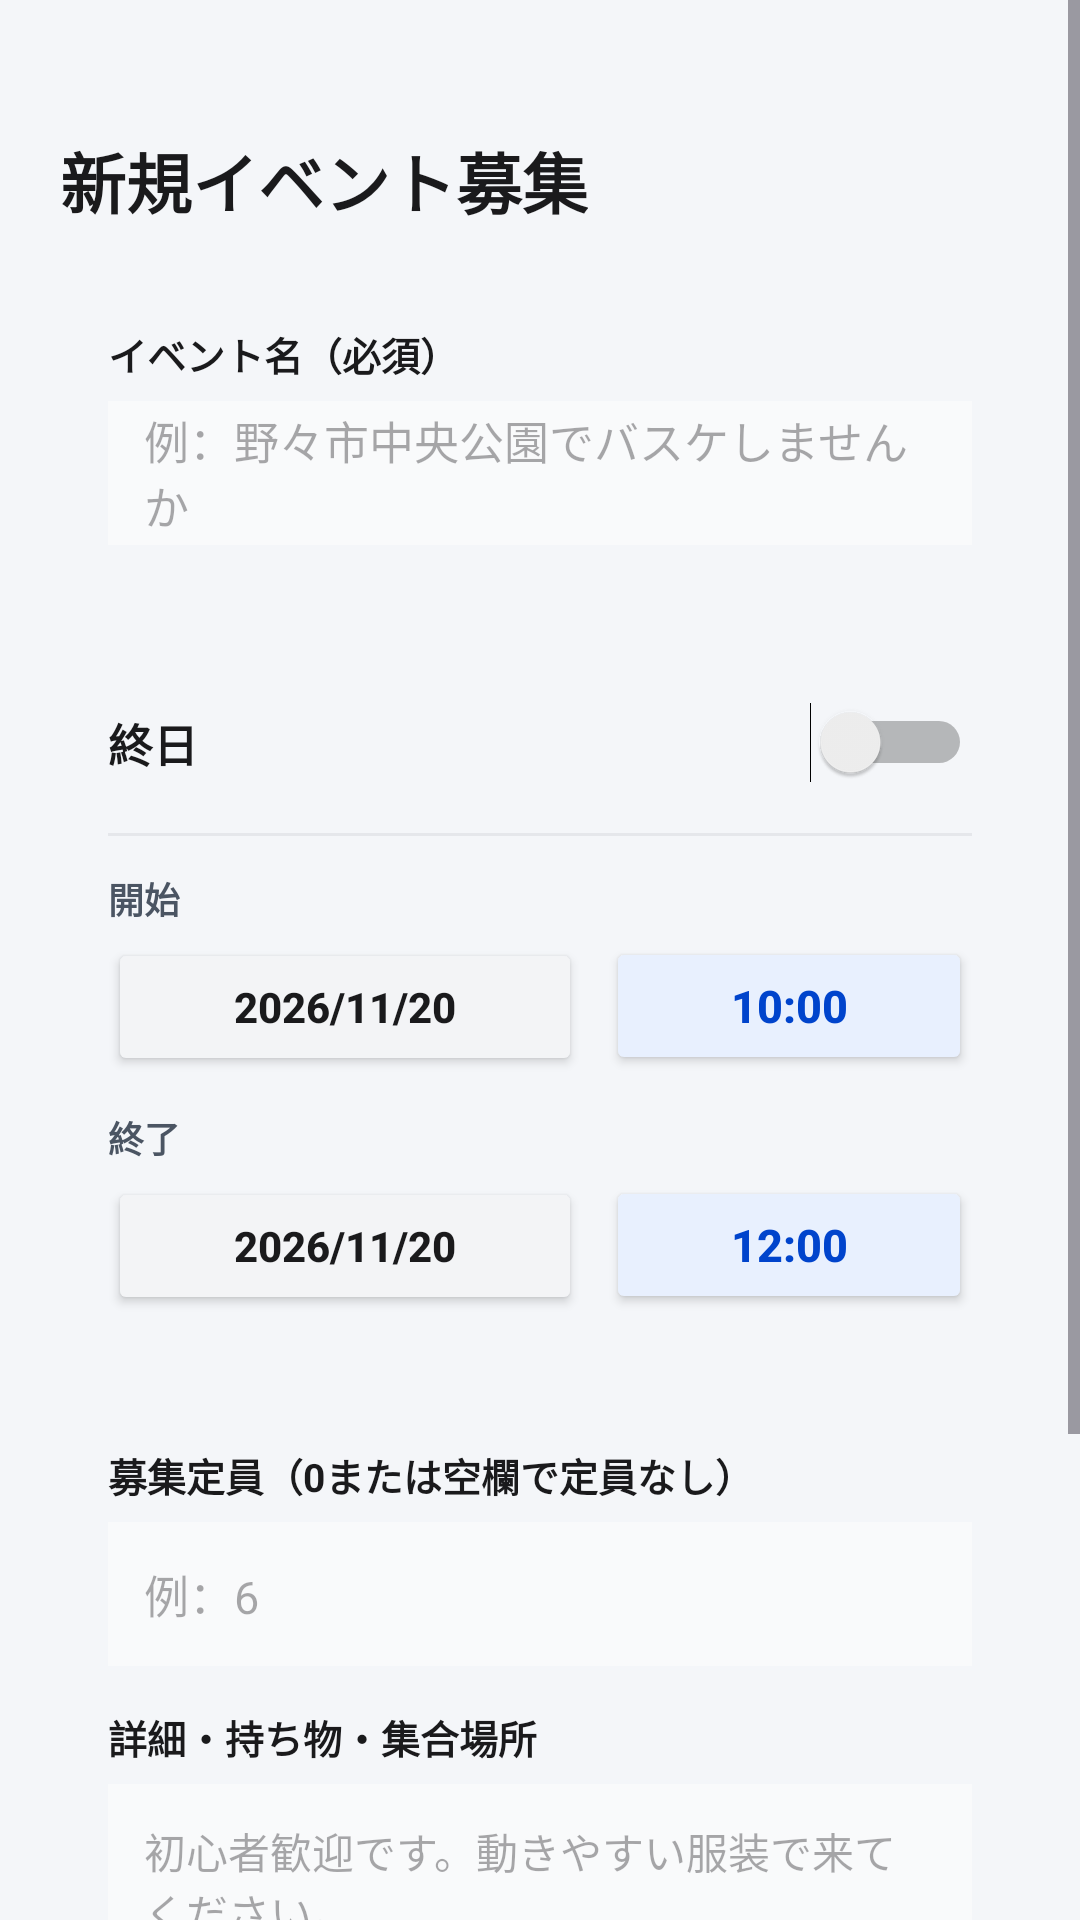

Android layout source for this screen:
<!-- AndroidManifest.xml: application theme Theme.SpotJoin -->
<!-- res/layout/activity_post.xml -->
<?xml version="1.0" encoding="utf-8"?>
<ScrollView xmlns:android="http://schemas.android.com/apk/res/android"
    android:layout_width="match_parent"
    android:layout_height="match_parent"
    android:background="#F4F6F9">

    <LinearLayout
        android:layout_width="match_parent"
        android:layout_height="wrap_content"
        android:orientation="vertical"
        android:padding="20dp">

        <TextView
            android:id="@+id/text_post_header"
            android:layout_width="wrap_content"
            android:layout_height="wrap_content"
            android:layout_marginTop="24dp"
            android:text="新規イベント募集"
            android:textColor="#1A1A1C"
            android:textSize="22sp"
            android:textStyle="bold" />

        
        <LinearLayout
            android:layout_width="match_parent"
            android:layout_height="wrap_content"
            android:layout_marginTop="16dp"
            android:background="@drawable/bg_card_digital"
            android:orientation="vertical"
            android:padding="16dp">

            <TextView
                android:layout_width="wrap_content"
                android:layout_height="wrap_content"
                android:text="イベント名（必須）"
                android:textColor="#1A1A1C"
                android:textSize="13sp"
                android:textStyle="bold" />

            <EditText
                android:id="@+id/edit_title"
                android:layout_width="match_parent"
                android:layout_height="48dp"
                android:layout_marginTop="6dp"
                android:background="#F9FAFB"
                android:hint="例：野々市中央公園でバスケしませんか"
                android:paddingStart="12dp"
                android:paddingEnd="12dp"
                android:textColor="#1A1A1C"
                android:textSize="15sp" />
        </LinearLayout>

        
        <LinearLayout
            android:layout_width="match_parent"
            android:layout_height="wrap_content"
            android:layout_marginTop="12dp"
            android:background="@drawable/bg_card_digital"
            android:orientation="vertical"
            android:padding="16dp">

            
            <LinearLayout
                android:layout_width="match_parent"
                android:layout_height="44dp"
                android:gravity="center_vertical"
                android:orientation="horizontal">

                <TextView
                    android:layout_width="0dp"
                    android:layout_height="wrap_content"
                    android:layout_weight="1"
                    android:text="終日"
                    android:textColor="#1A1A1C"
                    android:textSize="15sp"
                    android:textStyle="bold" />

                <Switch
                    android:id="@+id/switch_all_day"
                    android:layout_width="wrap_content"
                    android:layout_height="wrap_content" />
            </LinearLayout>

            <View
                android:layout_width="match_parent"
                android:layout_height="1dp"
                android:layout_marginTop="8dp"
                android:layout_marginBottom="12dp"
                android:background="#E5E7EB" />

            
            <TextView
                android:layout_width="wrap_content"
                android:layout_height="wrap_content"
                android:text="開始"
                android:textColor="#4B5563"
                android:textSize="12sp"
                android:textStyle="bold" />

            <LinearLayout
                android:layout_width="match_parent"
                android:layout_height="wrap_content"
                android:layout_marginTop="4dp"
                android:orientation="horizontal">

                <Button
                    android:id="@+id/btn_start_date"
                    android:layout_width="0dp"
                    android:layout_height="46dp"
                    android:layout_marginEnd="8dp"
                    android:layout_weight="1.3"
                    android:backgroundTint="#F3F4F6"
                    android:text="2026/11/20"
                    android:textColor="#1A1A1C"
                    android:textSize="14sp"
                    android:textStyle="bold" />

                <Button
                    android:id="@+id/btn_start_time"
                    android:layout_width="0dp"
                    android:layout_height="46dp"
                    android:layout_weight="1"
                    android:backgroundTint="#E8F0FE"
                    android:text="10:00"
                    android:textColor="#0044CC"
                    android:textSize="15sp"
                    android:textStyle="bold" />
            </LinearLayout>

            
            <TextView
                android:layout_width="wrap_content"
                android:layout_height="wrap_content"
                android:layout_marginTop="12dp"
                android:text="終了"
                android:textColor="#4B5563"
                android:textSize="12sp"
                android:textStyle="bold" />

            <LinearLayout
                android:layout_width="match_parent"
                android:layout_height="wrap_content"
                android:layout_marginTop="4dp"
                android:orientation="horizontal">

                <Button
                    android:id="@+id/btn_end_date"
                    android:layout_width="0dp"
                    android:layout_height="46dp"
                    android:layout_marginEnd="8dp"
                    android:layout_weight="1.3"
                    android:backgroundTint="#F3F4F6"
                    android:text="2026/11/20"
                    android:textColor="#1A1A1C"
                    android:textSize="14sp"
                    android:textStyle="bold" />

                <Button
                    android:id="@+id/btn_end_time"
                    android:layout_width="0dp"
                    android:layout_height="46dp"
                    android:layout_weight="1"
                    android:backgroundTint="#E8F0FE"
                    android:text="12:00"
                    android:textColor="#0044CC"
                    android:textSize="15sp"
                    android:textStyle="bold" />
            </LinearLayout>
        </LinearLayout>

        
        <LinearLayout
            android:layout_width="match_parent"
            android:layout_height="wrap_content"
            android:layout_marginTop="12dp"
            android:background="@drawable/bg_card_digital"
            android:orientation="vertical"
            android:padding="16dp">

            <TextView
                android:layout_width="wrap_content"
                android:layout_height="wrap_content"
                android:text="募集定員（0または空欄で定員なし）"
                android:textColor="#1A1A1C"
                android:textSize="13sp"
                android:textStyle="bold" />

            <EditText
                android:id="@+id/edit_max_participants"
                android:layout_width="match_parent"
                android:layout_height="48dp"
                android:layout_marginTop="6dp"
                android:background="#F9FAFB"
                android:hint="例：6"
                android:inputType="number"
                android:paddingStart="12dp"
                android:paddingEnd="12dp"
                android:textColor="#1A1A1C"
                android:textSize="15sp" />

            <TextView
                android:layout_width="wrap_content"
                android:layout_height="wrap_content"
                android:layout_marginTop="14dp"
                android:text="詳細・持ち物・集合場所"
                android:textColor="#1A1A1C"
                android:textSize="13sp"
                android:textStyle="bold" />

            <EditText
                android:id="@+id/edit_details"
                android:layout_width="match_parent"
                android:layout_height="96dp"
                android:layout_marginTop="6dp"
                android:background="#F9FAFB"
                android:gravity="top"
                android:hint="初心者歓迎です。動きやすい服装で来てください。"
                android:padding="12dp"
                android:textColor="#1A1A1C"
                android:textSize="14sp" />
        </LinearLayout>

        <Button
            android:id="@+id/button_submit_post"
            android:layout_width="match_parent"
            android:layout_height="54dp"
            android:layout_marginTop="20dp"
            android:backgroundTint="#0044CC"
            android:text="この内容で募集を公開する"
            android:textColor="#FFFFFF"
            android:textSize="16sp"
            android:textStyle="bold" />

        <Button
            android:id="@+id/button_cancel_post"
            android:layout_width="match_parent"
            android:layout_height="48dp"
            android:layout_marginTop="8dp"
            android:backgroundTint="#E5E7EB"
            android:text="キャンセル"
            android:textColor="#1A1A1C"
            android:textSize="14sp"
            android:textStyle="bold" />

    </LinearLayout>
</ScrollView>
<!-- resources referenced by this layout -->
<resources>
  <style name="Theme.SpotJoin" parent="Base.Theme.SpotJoin" />
  <style name="Base.Theme.SpotJoin" parent="Theme.Material3.DayNight.NoActionBar">
          
          
      </style>
</resources>
